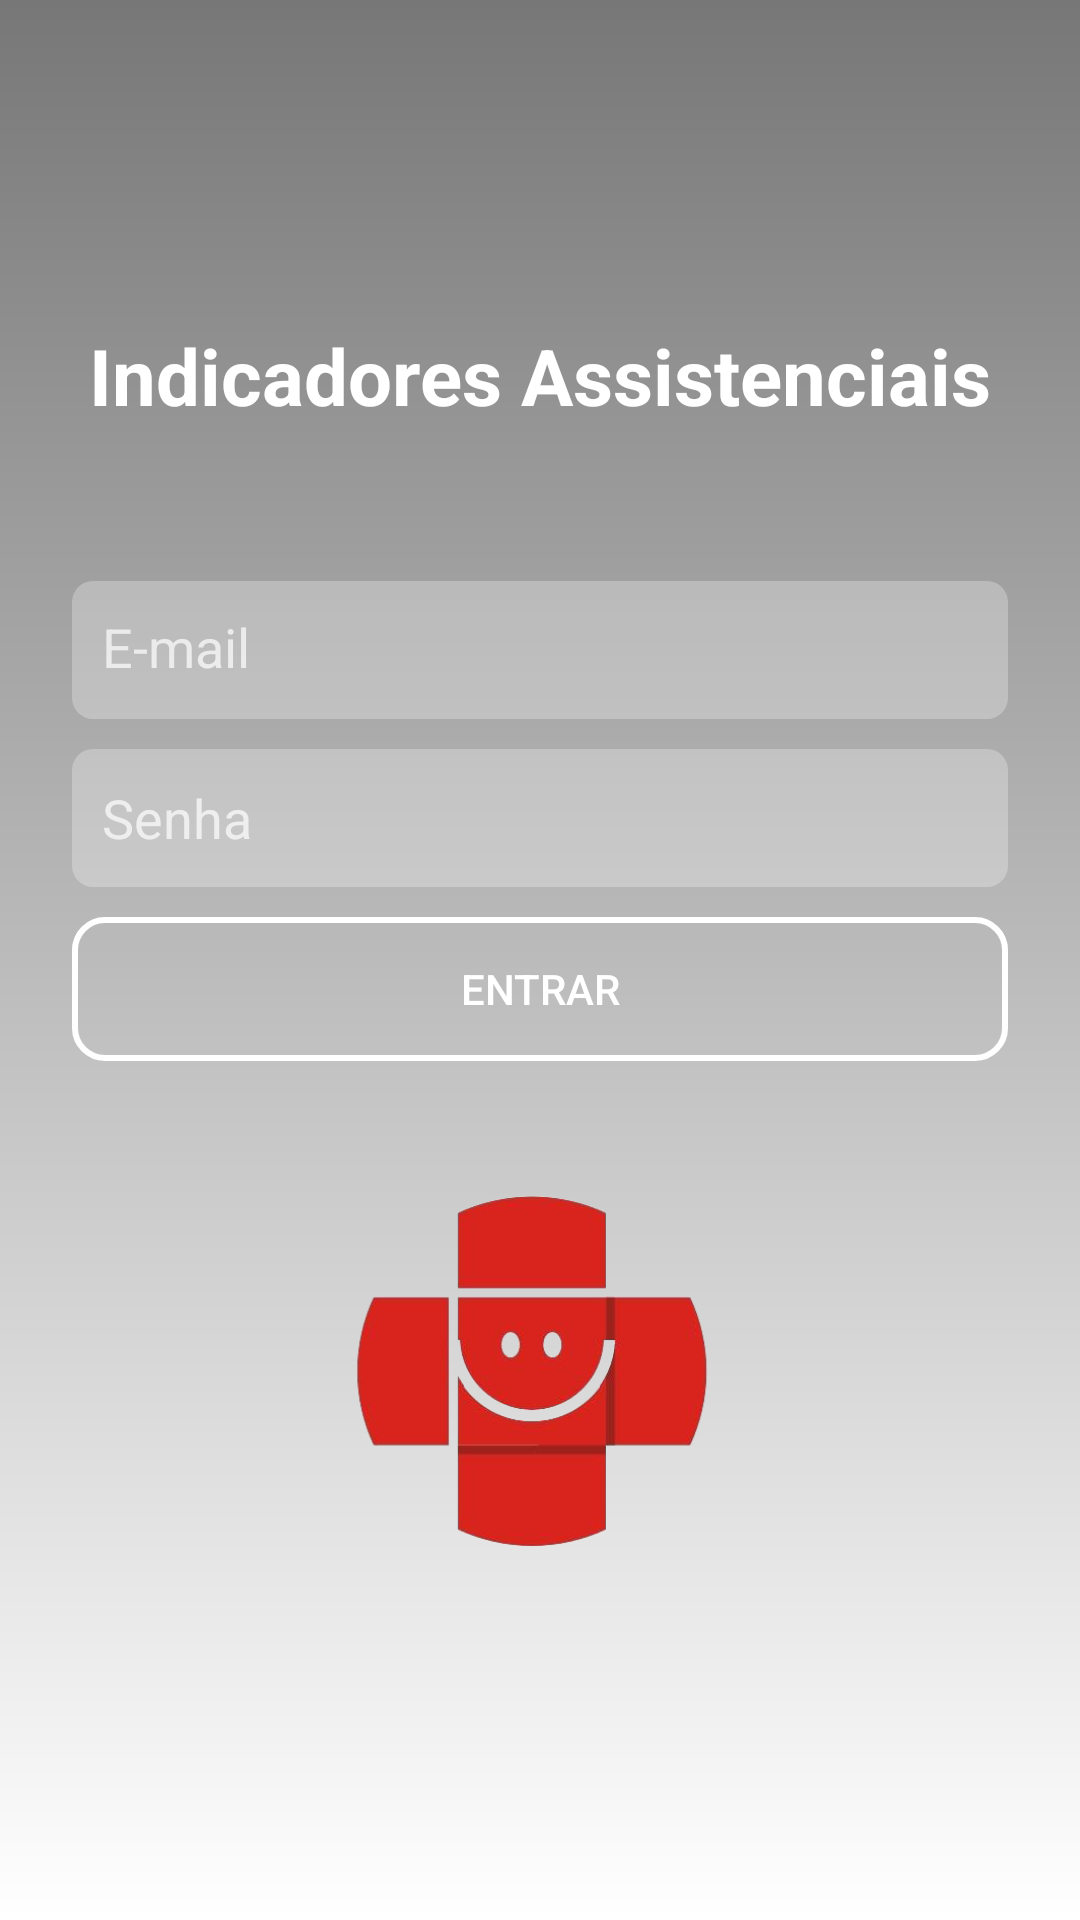

Reconstruct the res/layout file that produces this screen, plus the resources it refers to.
<!-- AndroidManifest.xml: activity theme AppTheme -->
<!-- res/layout/activity_login.xml -->
<?xml version="1.0" encoding="utf-8"?>
<android.support.constraint.ConstraintLayout xmlns:android="http://schemas.android.com/apk/res/android"
    xmlns:app="http://schemas.android.com/apk/res-auto"
    xmlns:tools="http://schemas.android.com/tools"
    android:layout_width="match_parent"
    android:layout_height="match_parent"
    android:background="@drawable/background_degrade"
    tools:context=".activity.loginActivity">

    <ImageView
        android:id="@+id/imageView"
        android:layout_width="227dp"
        android:layout_height="119dp"
        android:layout_marginBottom="16dp"
        android:layout_marginTop="24dp"
        android:cropToPadding="false"
        app:layout_constraintBottom_toBottomOf="parent"
        app:layout_constraintEnd_toEndOf="parent"
        app:layout_constraintHorizontal_bias="0.5"
        app:layout_constraintStart_toStartOf="parent"
        app:layout_constraintTop_toBottomOf="@+id/progressLogin"
        app:srcCompat="@drawable/logo" />

    <TextView
        android:id="@+id/textView"
        android:layout_width="311dp"
        android:layout_height="46dp"
        android:layout_marginBottom="40dp"
        android:fontFamily="sans-serif"
        android:text="Indicadores Assistenciais"
        android:textAlignment="center"
        android:textAppearance="@style/TextAppearance.AppCompat.Display1"
        android:textColor="@color/Branco"
        android:textSize="26sp"
        android:textStyle="bold"
        android:typeface="normal"
        app:layout_constraintBottom_toTopOf="@+id/editLoginEmail"
        app:layout_constraintEnd_toEndOf="parent"
        app:layout_constraintHorizontal_bias="0.5"
        app:layout_constraintStart_toStartOf="parent"
        app:layout_constraintTop_toTopOf="parent"
        app:layout_constraintVertical_chainStyle="packed" />

    <EditText
        android:id="@+id/editLoginEmail"
        android:layout_width="0dp"
        android:layout_height="46dp"
        android:layout_marginBottom="10dp"
        android:layout_marginEnd="24dp"
        android:layout_marginStart="24dp"
        android:background="@drawable/bg_caixa_texto"
        android:ems="10"
        android:hint="E-mail"
        android:includeFontPadding="false"
        android:inputType="textEmailAddress"
        android:padding="10dp"
        android:textColor="@color/Branco"
        app:layout_constraintBottom_toTopOf="@+id/editLoginSenha"
        app:layout_constraintEnd_toEndOf="parent"
        app:layout_constraintHorizontal_bias="0.5"
        app:layout_constraintStart_toStartOf="parent"
        app:layout_constraintTop_toBottomOf="@+id/textView" />

    <EditText
        android:id="@+id/editLoginSenha"
        android:layout_width="0dp"
        android:layout_height="46dp"
        android:layout_marginBottom="10dp"
        android:layout_marginEnd="24dp"
        android:layout_marginStart="24dp"
        android:background="@drawable/bg_caixa_texto"
        android:ems="10"
        android:hint="Senha"
        android:inputType="textPassword"
        android:padding="10dp"
        android:textColor="@color/Branco"
        app:layout_constraintBottom_toTopOf="@+id/buttonLoginEntrar"
        app:layout_constraintEnd_toEndOf="parent"
        app:layout_constraintHorizontal_bias="0.5"
        app:layout_constraintStart_toStartOf="parent"
        app:layout_constraintTop_toBottomOf="@+id/editLoginEmail" />

    <Button
        android:id="@+id/buttonLoginEntrar"
        android:layout_width="0dp"
        android:layout_height="wrap_content"
        android:background="@drawable/bg_button"
        android:layout_marginBottom="20dp"
        android:layout_marginEnd="24dp"
        android:layout_marginStart="24dp"
        android:text="Entrar"
        android:textColor="@color/Branco"
        app:layout_constraintBottom_toTopOf="@+id/progressLogin"
        app:layout_constraintEnd_toEndOf="parent"
        app:layout_constraintHorizontal_bias="0.5"
        app:layout_constraintStart_toStartOf="parent"
        app:layout_constraintTop_toBottomOf="@+id/editLoginSenha" />

    <ProgressBar
        android:id="@+id/progressLogin"
        style="?android:attr/progressBarStyle"
        android:visibility="gone"
        android:layout_width="wrap_content"
        android:layout_height="wrap_content"
        android:layout_marginBottom="30dp"
        app:layout_constraintBottom_toTopOf="@+id/imageView"
        app:layout_constraintEnd_toEndOf="parent"
        app:layout_constraintHorizontal_bias="0.5"
        app:layout_constraintStart_toStartOf="parent"
        app:layout_constraintTop_toBottomOf="@+id/buttonLoginEntrar" />
</android.support.constraint.ConstraintLayout>
<!-- resources referenced by this layout -->
<resources>
  <color name="Branco">#ffffff</color>
  <!-- drawable background_degrade (drawable) -->
  <?xml version="1.0" encoding="utf-8"?>
  <shape xmlns:android="http://schemas.android.com/apk/res/android"
      android:shape="rectangle">
  
      <gradient
          android:startColor="#777777"
          android:endColor="#ffffff"
          android:angle="270">
  
      </gradient>
  
  </shape>
  <!-- drawable bg_button (drawable) -->
  <?xml version="1.0" encoding="utf-8"?>
  <shape xmlns:android="http://schemas.android.com/apk/res/android"
      android:shape="rectangle">
  
      <solid android:color="#00FFFFFF"></solid>
      <corners android:radius="10dp"></corners>
      <stroke android:width="2dp" android:color="#FFFFFF"></stroke>
  
  </shape>
  <!-- drawable bg_caixa_texto (drawable) -->
  <?xml version="1.0" encoding="utf-8"?>
  <shape xmlns:android="http://schemas.android.com/apk/res/android"
      android:shape="rectangle">
  
      <solid android:color="#44FFFFFF"></solid>
      <corners android:radius="7dp"></corners>
  
  </shape>
  <!-- drawable logo: png bitmap (drawable-v24, 649450 bytes) -->
  <style name="AppTheme" parent="Theme.AppCompat.NoActionBar">
          
          <item name="colorPrimary">@color/NavBarGrey</item>
          <item name="colorPrimaryDark">@color/colorPrimaryDark</item>
          <item name="colorAccent">@color/colorAccent</item>
          <item name="android:navigationBarColor">@color/NavBarGrey</item>
          <item name="android:windowBackground">@color/Cinza_medio</item>
      </style>
  <color name="NavBarGrey">#949494</color>
  <color name="colorPrimaryDark">#e45b46</color>
  <color name="colorAccent">#FF4081</color>
  <color name="Cinza_medio">#dbdbdb</color>
</resources>
